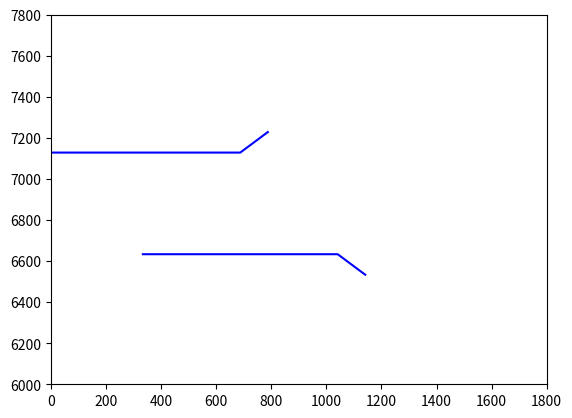

This chart was generated by the following Python code:
import numpy as np
import matplotlib.pyplot as plt
from matplotlib import animation

fig = plt.figure()
ax1 = fig.add_subplot(1, 1, 1)
line, = ax1.plot([], [],'r*')
p1, = ax1.plot([], [],'r*')
def init():
    line.set_data([], [])

island = \
        [
            {'ord' : [787.88,7228.40], 'phi':  -0.30066022276878357, 'en' : 0},
            {'ord' : [687.88,7128.40], 'phi':  -0.14112623035907745, 'en' : 0} ,
            {'ord' : [-19.21,7128.40], 'phi':  0.06749515235424042, 'en'  : 0},
            {'ord' : [334.34,6633.43], 'phi': 0.429514616727829,'en' : 0},
            {'ord' : [1041.44,6633.43], 'phi':0.5951845049858093,'en' : 0},
            {'ord' :[1141.44,6533.43], 'phi':0.9326602816581726,'en' : 0},
        ]


x = []
y = []

def rotate(arr,theta):
    a = [arr[0] * np.cos(theta) + arr[1] * np.sin(theta),
            -arr[0] * np.sin(theta) + arr[1] * np.cos(theta)]
    return a

def getord_mod2(isid):  # 0,2,5
    global island,x,y
    c1 = [0,0]
    c2 = [0,0]
    res_x = []
    res_y = []
    l1 = np.sqrt((island[isid[0]]['ord'][0] - island[isid[1]]['ord'][0]) **2 + (island[isid[0]]['ord'][1] - island[isid[1]]['ord'][1])**2 ) / 2
    l2 = np.sqrt((island[isid[2]]['ord'][0] - island[isid[3]]['ord'][0]) **2 + (island[isid[2]]['ord'][1] - island[isid[3]]['ord'][1])** 2) / 2
    t_l1 = np.arctan((island[isid[0]]['ord'][1] - island[isid[1]]['ord'][1]) / (island[isid[0]]['ord'][0] - island[isid[1]]['ord'][0]))
    if island[isid[0]]['ord'][0] - island[isid[1]]['ord'][0]  < 0:
        t_l1 += np.pi
    t_l2 = np.arctan((island[isid[2]]['ord'][1] - island[isid[3]]['ord'][1]) / (island[isid[2]]['ord'][0] - island[isid[3]]['ord'][0]))
    if island[isid[2]]['ord'][0] - island[isid[3]]['ord'][0]  < 0:
        t_l2 += np.pi

    delta_theta1 = abs(island[isid[0]]['phi'] - island[isid[1]]['phi'])
    delta_theta2 = abs(island[isid[2]]['phi'] - island[isid[3]]['phi'])
    arr1 = rotate([-l1 ,l1 / np.tan(delta_theta1)], np.pi - t_l1)
    arr2 = rotate([-l2 ,l2 / np.tan(delta_theta2)], np.pi - t_l2)
    r1 = l1 / np.sin(delta_theta1)
    r2 = l2 / np.sin(delta_theta2)
    c1[0] = island[isid[1]]['ord'][0] + arr1[0]
    c1[1] = island[isid[1]]['ord'][1] + arr1[1]
    c2[0] = island[isid[3]]['ord'][0] + arr2[0]
    c2[1] = island[isid[3]]['ord'][1] + arr2[1]
    #plt.plot([c1[0],c2[0]],[c1[1],c2[1]],'.')
    theta_l = np.arctan((c2[1] - c1[1]) / (c2[0] - c1[0]))
    if c2[0] - c1[0] < 0:
        theta_l = theta_l + np.pi
    cl = np.sqrt((c2[0] - c1[0]) * (c2[0] - c1[0]) + (c2[1] - c1[1]) * (c2[1] - c1[1]))
    cos_c = (r1 * r1 + cl * cl - r2 * r2) / (2 * r1 * cl)
    sin_c = np.sqrt(1 - cos_c * cos_c)
    #print cos_c,r1,r2,cl
    [dx1,dy1] = rotate([ r1 * sin_c , r1 * cos_c] ,-theta_l + np.pi / 2)
    #plt.plot([c1[0] + r1 * np.cos(i * 2 * np.pi/100) for i in range(100)],[c1[1] + r1 * np.sin(i * 2 * np.pi/100) for i in range(100)])
    #plt.plot([c2[0] + r2 * np.cos(i * 2 * np.pi/100) for i in range(100)],[c2[1] + r2 * np.sin(i * 2 * np.pi/100) for i in range(100)])

    if c1[0] + dx1 > 1048 and c1[1] + dy1 > 6533 and c1[1] + dy1 < 7288:
        #plt.plot([c1[0] + dx1],[c1[1] + dy1],'*')
        #plt.text(c1[0] + dx1,c1[1] + dy1+3,str(isid))
        res_x.append(c1[0] + dx1)
        res_y.append(c1[1] + dy1)
    [dx2,dy2] = rotate([- r1 * sin_c , r1 * cos_c] ,-theta_l + np.pi / 2)
    if c1[0] + dx2 > 1048 and c1[1] + dy2 > 6533 and c1[1] + dy2 < 7288:
        res_x.append(c1[0] + dx2)
        res_y.append(c1[1] + dy2)
        #plt.plot([c1[0] + dx2],[c1[1] + dy2],'*')
        #plt.text(c1[0] + dx2,c1[1] + dy2+3,str(isid))
    return [res_x,res_y]
def animate(i):
    global x,y
    global line
    x = [0]
    y = [0]
    try:
        f = open('point','r')
        c = f.read(-1)
        k = eval(c.replace(')','),'))
        for i in range(6):
            island[i]['en'] = 0
        for i in range(4):
            if k[0][i][2] == 1:
                island[0]['phi'] = k[0][i][1]
                island[1]['phi'] = k[0][i][0]
                island[0]['en'] = 1
                island[1]['en'] = 1
            if k[0][i][2] == 2:
                island[2]['phi'] = k[0][i][0]
                island[2]['en'] = 1
            if k[0][i][2] == 3:
                island[3]['phi'] = k[0][i][1]
                island[3]['en'] = 1
            if k[0][i][2] == 4:
                island[4]['phi'] = k[0][i][1]
                island[5]['phi'] = k[0][i][0]
                island[4]['en'] = 1
                island[5]['en'] = 1

        f.close()
        # arr = getord_mod2([0,1,4,5])
        # x = x + arr[0]
        # y = y + arr[1]
        arr = getord_mod2([1,2,3,4])
        x = x + arr[0]
        y = y + arr[1]
        arr = getord_mod2([1,2,1,5])
        x = x + arr[0]
        y = y + arr[1]
        arr = getord_mod2([0,2,0,5])
        x = x + arr[0]
        y = y + arr[1]
        line.set_data(x,y)
    except Exception:
        pass
    return line


plt.plot([island[0]['ord'][0],island[1]['ord'][0],island[2]['ord'][0]],
		[island[0]['ord'][1],island[1]['ord'][1],island[2]['ord'][1]],
		'b'
		)

plt.plot([island[3]['ord'][0],island[4]['ord'][0],island[5]['ord'][0]],
        [island[3]['ord'][1],island[4]['ord'][1],island[5]['ord'][1]],
        'b'
        )



anim1 = animation.FuncAnimation(
    fig, animate, init_func=init,  frames=50, interval=500)
plt.ylim(6000,7800)
plt.xlim(0,1800)
plt.show()
